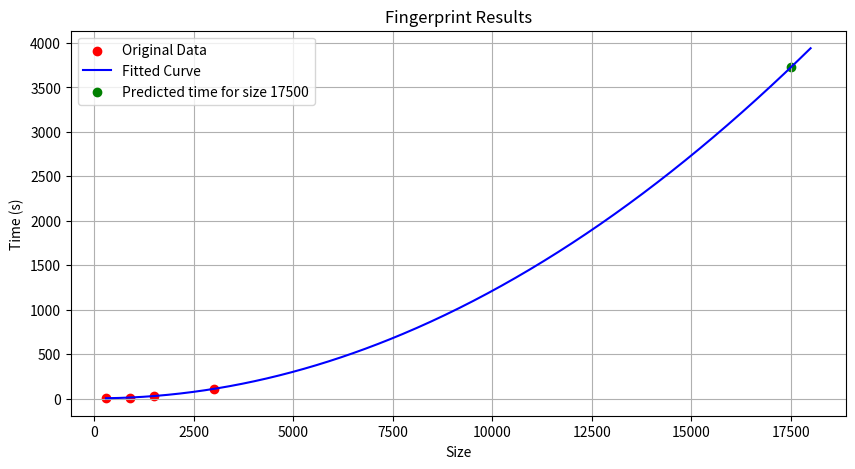

Python code for this plot:
import matplotlib.pyplot as plt
import numpy as np
from scipy.optimize import curve_fit

sizes = np.array([300, 900, 1500, 3000])
times = np.array([4.4, 12.1, 28.9, 109])


def poly_func(x, a, b, c):
    return a * x**2 + b * x + c


popt, pcov = curve_fit(poly_func, sizes, times)

PREDICT_SIZE = 17500
predicted_time = poly_func(PREDICT_SIZE, *popt)
print(f"Predicted time for size {PREDICT_SIZE}: {predicted_time:.2f} seconds")

# Plotting
plt.figure(figsize=(10, 5))
plt.scatter(sizes, times, color="red", label="Original Data")
sizes_line = np.linspace(min(sizes), max(sizes) * 6, 400)
times_fit = poly_func(sizes_line, *popt)
plt.plot(sizes_line, times_fit, label="Fitted Curve", color="blue")
plt.scatter(
    PREDICT_SIZE,
    predicted_time,
    color="green",
    label=f"Predicted time for size {PREDICT_SIZE}",
)

plt.title("Fingerprint Results")
plt.xlabel("Size")
plt.ylabel("Time (s)")
plt.legend()
plt.grid(True)
plt.show()
